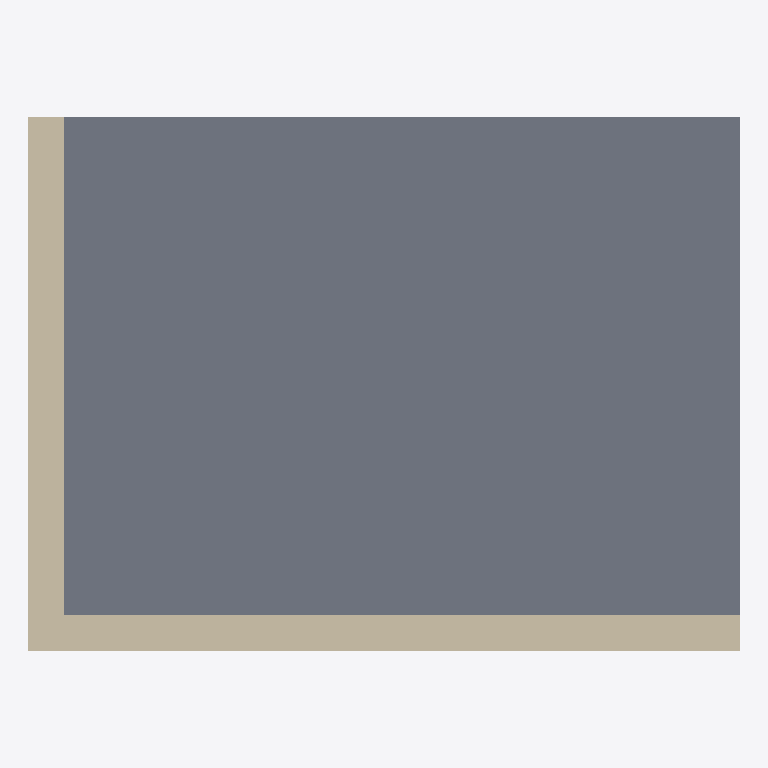
Plan cut of the same IFC building model at storey 'Ground floor' (level 0.00 m, cut at 1.40 m), seen from above with north up, elements coloured by IFC class: 2 walls (beige), 1 slab (grey). Cut surfaces are drawn darker.
Extent 4.0 m × 3.0 m × 2.9 m (x, y, z). Storeys (1): Ground floor at 0.00 m. Elements (3): 2 IfcWall, 1 IfcSlab.

HEADER;
FILE_DESCRIPTION(('ViewDefinition [ReferenceView]'),'2;1');
FILE_NAME('building.ifc','2026-11-02T00:00:00',('ShapeBridge'),('ShapeBridge'),'ShapeBridge','ShapeBridge','');
FILE_SCHEMA(('IFC4'));
ENDSEC;
DATA;
#30=IFCPROJECT('0YvctVUKr0kugbFTf53O9L',#5,'ShapeBridge sample building',$,$,$,$,(#24),#14);
#32=IFCSITE('2cgQfrstD0Hf0f5JwOXJmL',#5,'Site',$,$,#31,$,$,.ELEMENT.,$,$,$,$,$);
#34=IFCBUILDING('1FyX2u0Fj0FAyIjZQ3NMbC',#5,'Building',$,$,#33,$,$,.ELEMENT.,$,$,$);
#36=IFCBUILDINGSTOREY('0kDnEqkuP7OPA7nI2xTMMs',#5,'Ground floor',$,$,#35,$,$,.ELEMENT.,0.0);
#79=IFCSLAB('3vB2YO$MX4xv5uCqZZG05x',#5,'Floor slab',$,$,#78,#77,$,.FLOOR.);
#57=IFCWALL('2O2Fr$t4X7Zf8NOew3FLOH',#5,'Wall south',$,$,#56,#55,$,.STANDARD.);
#67=IFCWALL('1kTvXnbbzCWw8lcMd1dR4o',#5,'Wall west',$,$,#66,#65,$,.STANDARD.);
ENDSEC;
